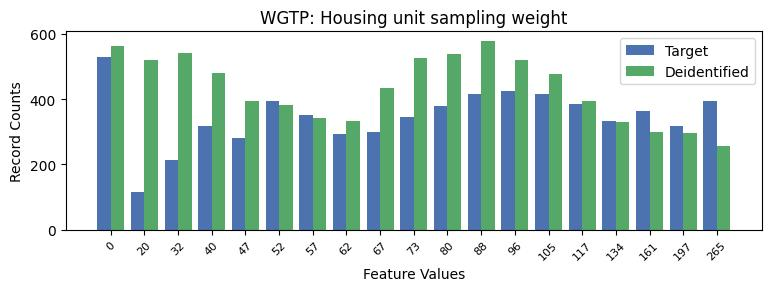

Source data for this figure (header and first rows):
WGTP, WGTP, count_target, count_deidentified
0, 0, 529, 562
1, 20, 115, 521
2, 32, 214, 542
3, 40, 317, 480
4, 47, 282, 394
5, 52, 394, 382
6, 57, 353, 341
7, 62, 292, 333
8, 67, 300, 435
9, 73, 347, 527
10, 80, 380, 539
11, 88, 415, 579
12, 96, 426, 520
13, 105, 417, 479
14, 117, 384, 394
15, 134, 332, 329
16, 161, 364, 301
17, 197, 318, 297
18, 265, 396, 257
